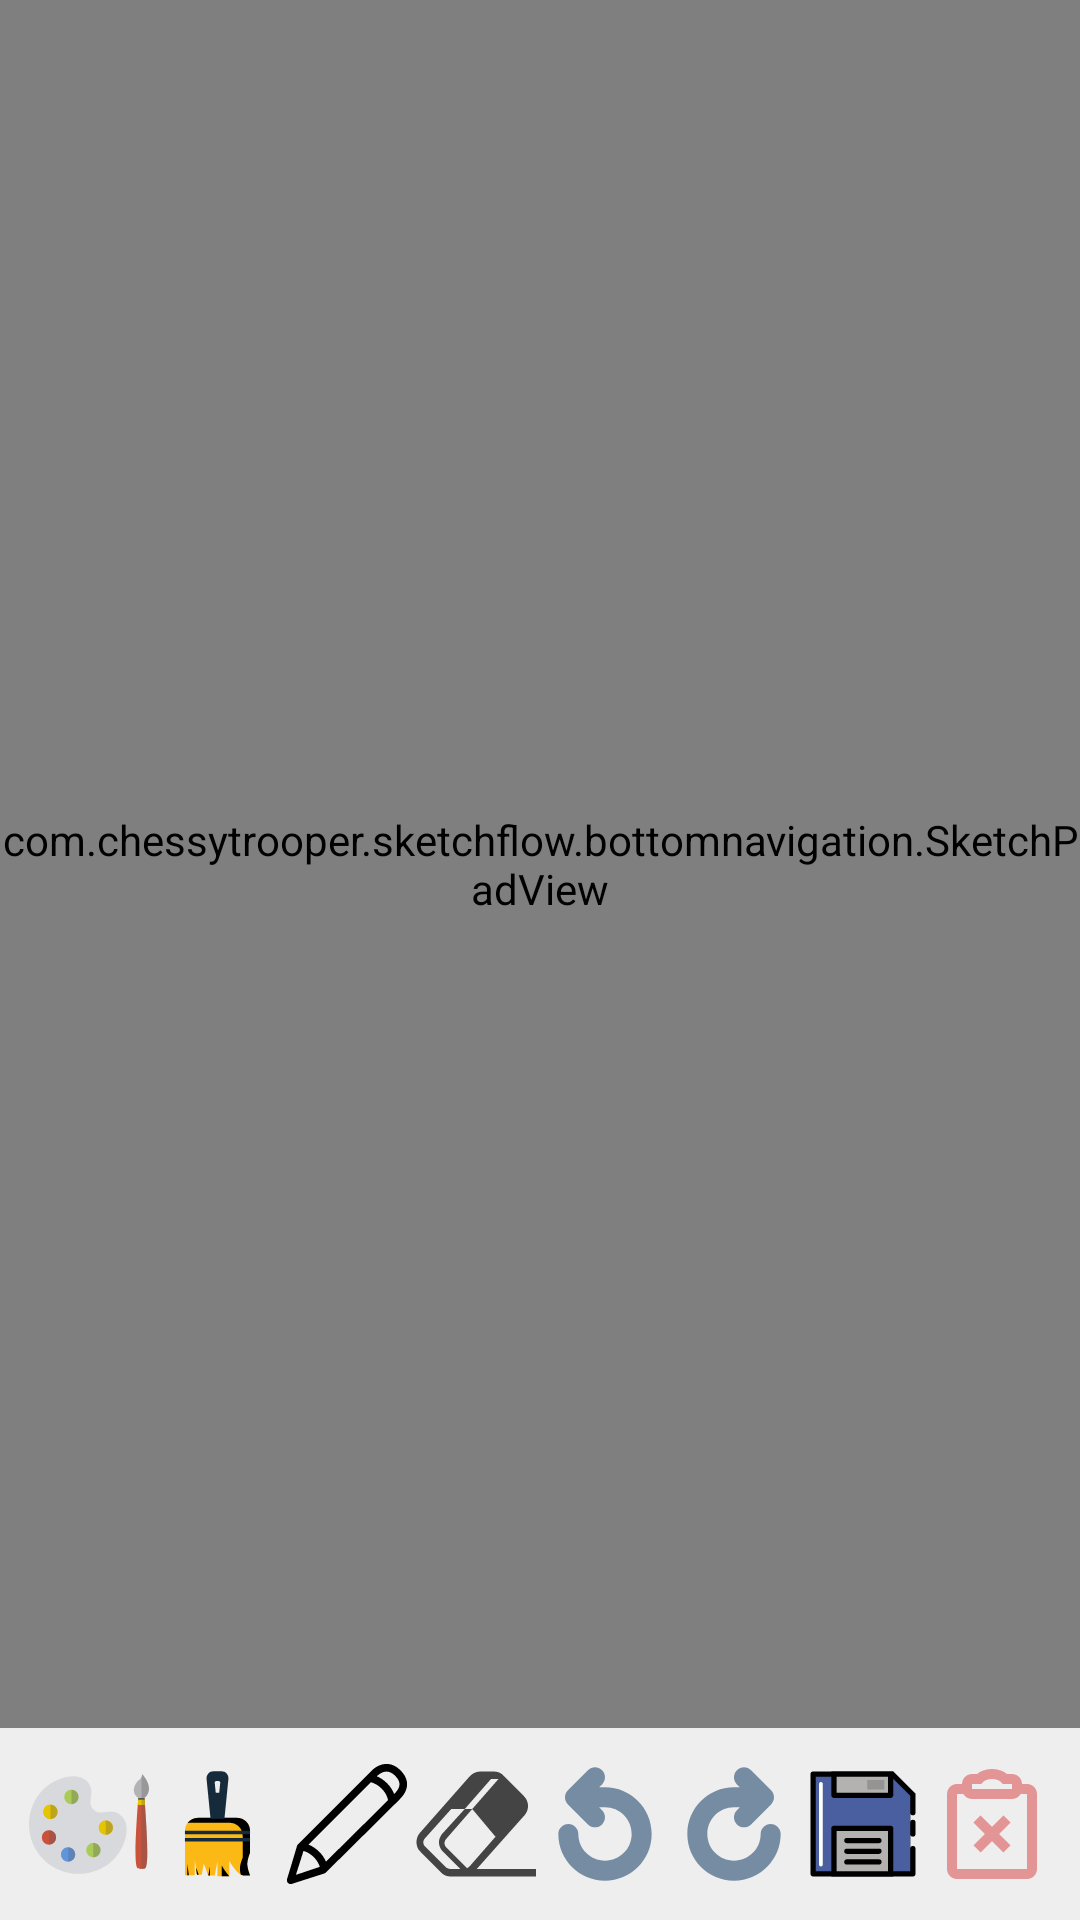

Here is an Android app screen rendered from its layout file. Give the layout XML and the strings, colors and styles it references.
<!-- AndroidManifest.xml: application theme Theme.SketchFlow -->
<!-- res/layout/fragment_sketchpad.xml -->
<?xml version="1.0" encoding="utf-8"?>
<RelativeLayout xmlns:android="http://schemas.android.com/apk/res/android"
    android:layout_width="match_parent"
    android:layout_height="match_parent">

    <com.chessytrooper.sketchflow.bottomnavigation.SketchPadView
        android:id="@+id/sketch_pad"
        android:layout_width="match_parent"
        android:layout_height="match_parent"
        android:background="@color/white"
        android:layout_above="@id/tools_layout" />

    <LinearLayout
        android:id="@+id/tools_layout"
        android:layout_width="match_parent"
        android:layout_height="wrap_content"
        android:layout_alignParentBottom="true"
        android:background="#EEEEEE"
        android:orientation="horizontal"
        android:padding="8dp">

        <ImageButton
            android:id="@+id/color_btn"
            android:layout_width="0dp"
            android:layout_height="48dp"
            android:layout_weight="1"
            android:src="@drawable/ic_color_palette"
            android:background="?attr/selectableItemBackgroundBorderless"
            android:contentDescription="Color Palette" />

        <ImageButton
            android:id="@+id/brush_btn"
            android:layout_width="0dp"
            android:layout_height="48dp"
            android:layout_weight="1"
            android:src="@drawable/ic_brush"
            android:background="?attr/selectableItemBackgroundBorderless"
            android:contentDescription="Brush" />

        <ImageButton
            android:id="@+id/pencil_btn"
            android:layout_width="0dp"
            android:layout_height="48dp"
            android:layout_weight="1"
            android:src="@drawable/ic_pencil"
            android:background="?attr/selectableItemBackgroundBorderless"
            android:contentDescription="Pencil" />

        <ImageButton
            android:id="@+id/eraser_btn"
            android:layout_width="0dp"
            android:layout_height="48dp"
            android:layout_weight="1"
            android:src="@drawable/ic_eraser"
            android:background="?attr/selectableItemBackgroundBorderless"
            android:contentDescription="Eraser" />

        <ImageButton
            android:id="@+id/undo_btn"
            android:layout_width="0dp"
            android:layout_height="48dp"
            android:layout_weight="1"
            android:src="@drawable/ic_undo"
            android:background="?attr/selectableItemBackgroundBorderless"
            android:contentDescription="Undo" />

        <ImageButton
            android:id="@+id/redo_btn"
            android:layout_width="0dp"
            android:layout_height="48dp"
            android:layout_weight="1"
            android:src="@drawable/ic_redo"
            android:background="?attr/selectableItemBackgroundBorderless"
            android:contentDescription="Redo" />

        <ImageButton
            android:id="@+id/save_btn"
            android:layout_width="0dp"
            android:layout_height="48dp"
            android:layout_weight="1"
            android:src="@drawable/ic_save"
            android:background="?attr/selectableItemBackgroundBorderless"
            android:contentDescription="Save" />

        <ImageButton
            android:id="@+id/clear_btn"
            android:layout_width="0dp"
            android:layout_height="48dp"
            android:layout_weight="1"
            android:src="@drawable/ic_clear"
            android:background="?attr/selectableItemBackgroundBorderless"
            android:contentDescription="Clear" />

    </LinearLayout>

    <ImageView
        android:id="@+id/current_tool_indicator"
        android:layout_width="56dp"
        android:layout_height="56dp"
        android:layout_above="@id/tools_layout"
        android:layout_marginBottom="16dp"
        android:background="@drawable/tool_indicator_background"
        android:padding="4dp"
        android:visibility="gone" />

</RelativeLayout>
<!-- resources referenced by this layout -->
<resources>
  <!-- drawable ic_clear (drawable) -->
  <vector xmlns:android="http://schemas.android.com/apk/res/android" android:height="40dp" android:viewportHeight="24" android:viewportWidth="24" android:width="40dp">
        
      <path android:fillColor="#E39595" android:fillType="evenOdd" android:pathData="M18,4L19,4C20.105,4 21,4.895 21,6L21,21C21,22.105 20.105,23 19,23L5,23C3.895,23 3,22.105 3,21L3,6C3,4.895 3.895,4 5,4L6,4C6,2.895 6.895,2 8,2L8.996,2C9.748,1.363 10.839,1 12,1C13.161,1 14.252,1.363 15.004,2L16,2C17.105,2 18,2.895 18,4ZM6.268,6L5,6L5,21L19,21L19,6L17.732,6C17.387,6.598 16.74,7 16,7L8,7C7.26,7 6.613,6.598 6.268,6ZM12,12.586L14.293,10.293L15.707,11.707L13.414,14L15.707,16.293L14.293,17.707L12,15.414L9.707,17.707L8.293,16.293L10.586,14L8.293,11.707L9.707,10.293L12,12.586ZM10.157,3.655L9.858,4L9.401,4L8,4L8,5L16,5L16,4L14.142,4L13.843,3.655C13.515,3.277 12.811,3 12,3C11.189,3 10.485,3.277 10.157,3.655Z"/>
      
  </vector>
  <!-- drawable ic_eraser (drawable) -->
  <vector xmlns:android="http://schemas.android.com/apk/res/android" android:height="40dp" android:viewportHeight="16" android:viewportWidth="16" android:width="40dp">
        
      <path android:fillColor="#444" android:pathData="M8.1,14l6.4,-7.2c0.6,-0.7 0.6,-1.8 -0.1,-2.5l-2.7,-2.7c-0.3,-0.4 -0.8,-0.6 -1.3,-0.6h-1.8c-0.5,0 -1,0.2 -1.4,0.6l-6.7,7.6c-0.6,0.7 -0.6,1.9 0.1,2.5l2.7,2.7c0.3,0.4 0.8,0.6 1.3,0.6h11.4v-1h-7.9zM6.8,13.9c0,0 0,-0.1 0,0l-2.7,-2.7c-0.4,-0.4 -0.4,-0.9 0,-1.3l3.4,-3.9h-1l-3,3.3c-0.6,0.7 -0.6,1.7 0.1,2.4l2.3,2.3h-1.3c-0.2,0 -0.4,-0.1 -0.6,-0.2l-2.8,-2.8c-0.3,-0.3 -0.3,-0.8 0,-1.1l3.5,-3.9h1.8l3.5,-4h1l-3.5,4 3.1,3.7 -3.5,4c-0.1,0.1 -0.2,0.1 -0.3,0.2z"/>
      
  </vector>
  <!-- drawable ic_redo (drawable) -->
  <vector xmlns:android="http://schemas.android.com/apk/res/android" android:height="40dp" android:viewportHeight="18" android:viewportWidth="18" android:width="40dp">
        
      <path android:fillColor="#758CA3" android:fillType="evenOdd" android:pathData="M9.879,6.5L9,6.5C6.791,6.5 5,8.291 5,10.5C5,12.709 6.791,14.5 9,14.5C11.209,14.5 13,12.709 13,10.5C13,9.672 13.672,9 14.5,9C15.328,9 16,9.672 16,10.5C16,14.366 12.866,17.5 9,17.5C5.134,17.5 2,14.366 2,10.5C2,6.634 5.134,3.5 9,3.5L9.879,3.5L9.439,3.061C8.854,2.475 8.854,1.525 9.439,0.939C10.025,0.354 10.975,0.354 11.561,0.939L14.561,3.939C15.146,4.525 15.146,5.475 14.561,6.061L11.561,9.061C10.975,9.646 10.025,9.646 9.439,9.061C8.854,8.475 8.854,7.525 9.439,6.939L9.879,6.5z"/>
      
  </vector>
  <!-- drawable ic_undo (drawable) -->
  <vector xmlns:android="http://schemas.android.com/apk/res/android" android:height="40dp" android:viewportHeight="18" android:viewportWidth="18" android:width="40dp">
        
      <path android:fillColor="#758CA3" android:fillType="evenOdd" android:pathData="M8.121,6.5L8.561,6.939C9.146,7.525 9.146,8.475 8.561,9.061C7.975,9.646 7.025,9.646 6.439,9.061L3.439,6.061C2.854,5.475 2.854,4.525 3.439,3.939L6.439,0.939C7.025,0.354 7.975,0.354 8.561,0.939C9.146,1.525 9.146,2.475 8.561,3.061L8.121,3.5L9,3.5C12.866,3.5 16,6.634 16,10.5C16,14.366 12.866,17.5 9,17.5C5.134,17.5 2,14.366 2,10.5C2,9.672 2.672,9 3.5,9C4.328,9 5,9.672 5,10.5C5,12.709 6.791,14.5 9,14.5C11.209,14.5 13,12.709 13,10.5C13,8.291 11.209,6.5 9,6.5L8.121,6.5z"/>
      
  </vector>
  <style name="Theme.SketchFlow" parent="Base.Theme.SketchFlow" />
  <style name="Base.Theme.SketchFlow" parent="Theme.Material3.DayNight.NoActionBar">
          
          
      </style>
  <!-- not gathered from this repository: default colours our renderer supplied (Android Studio template values) -->
  <color name="white">#FFFFFFFF</color>
</resources>
